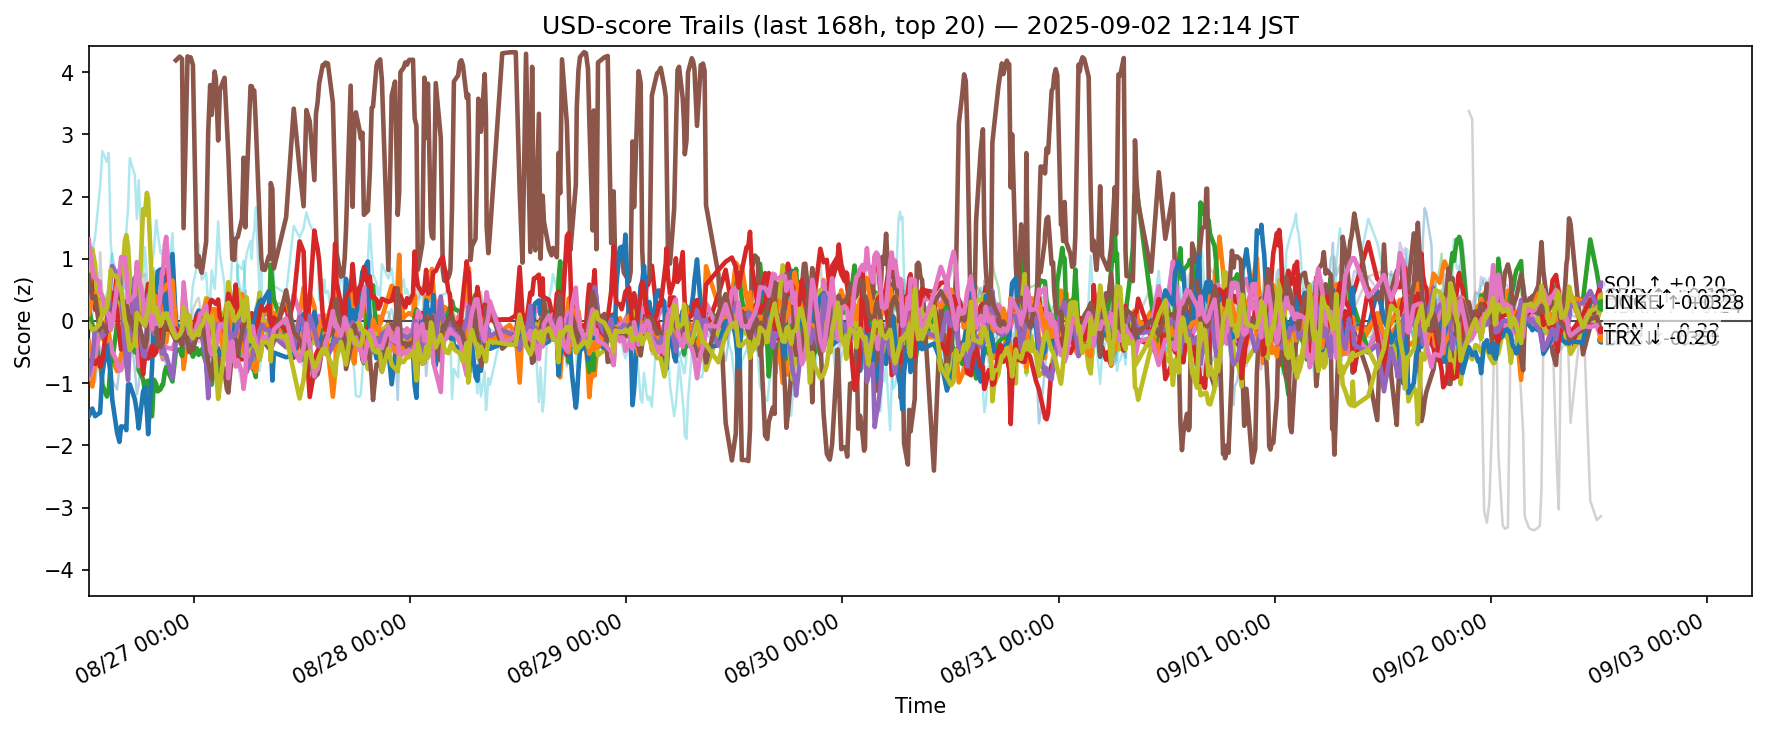

The file beside this chart, header and first rows:
ts, side, symbol, score
2025-08-26 03:16:30.714617+00:00, usd, ADA, -0.9723
2025-08-26 03:16:30.714617+00:00, usd, AVAX, -0.3234
2025-08-26 03:16:30.714617+00:00, usd, BCH, 0.2102
2025-08-26 03:16:30.714617+00:00, usd, BNB, 1.061
2025-08-26 03:16:30.714617+00:00, usd, BTC, 0.8601
2025-08-26 03:16:30.714617+00:00, usd, DOGE, -0.9217
2025-08-26 03:16:30.714617+00:00, usd, DOT, -0.1502
2025-08-26 03:16:30.714617+00:00, usd, ETH, -0.3249
2025-08-26 03:16:30.714617+00:00, usd, HBAR, 0.3178
2025-08-26 03:16:30.714617+00:00, usd, HYPE, 1.269
2025-08-26 03:16:30.714617+00:00, usd, LINK, -1.532
2025-08-26 03:16:30.714617+00:00, usd, LTC, 0.1108
2025-08-26 03:16:30.714617+00:00, usd, SHIB, 0.3084
2025-08-26 03:16:30.714617+00:00, usd, SOL, -0.6947
2025-08-26 03:16:30.714617+00:00, usd, SUI, -0.8598
2025-08-26 03:16:30.714617+00:00, usd, TON, 0.7374
2025-08-26 03:16:30.714617+00:00, usd, TRX, 1.313
2025-08-26 03:16:30.714617+00:00, usd, UNI, -1.073
2025-08-26 03:16:30.714617+00:00, usd, XLM, -0.04534
2025-08-26 03:16:30.714617+00:00, usd, XRP, 0.6532
2025-08-26 03:40:47.255398+00:00, usd, ADA, -0.7173
2025-08-26 03:40:47.255398+00:00, usd, AVAX, -1.054
2025-08-26 03:40:47.255398+00:00, usd, BCH, -0.05382
2025-08-26 03:40:47.255398+00:00, usd, BNB, 0.5524
2025-08-26 03:40:47.255398+00:00, usd, BTC, 0.6775
2025-08-26 03:40:47.255398+00:00, usd, DOGE, -0.7687
2025-08-26 03:40:47.255398+00:00, usd, DOT, 0.2517
2025-08-26 03:40:47.255398+00:00, usd, ETH, 0.1252
2025-08-26 03:40:47.255398+00:00, usd, HBAR, 1.155
2025-08-26 03:40:47.255398+00:00, usd, HYPE, 1.107
2025-08-26 03:40:47.255398+00:00, usd, LINK, -1.409
2025-08-26 03:40:47.255398+00:00, usd, LTC, 0.3505
2025-08-26 03:40:47.255398+00:00, usd, SHIB, -0.1448
2025-08-26 03:40:47.255398+00:00, usd, SOL, -0.5999
2025-08-26 03:40:47.255398+00:00, usd, SUI, -0.6218
2025-08-26 03:40:47.255398+00:00, usd, TON, 0.3651
2025-08-26 03:40:47.255398+00:00, usd, TRX, 0.8419
2025-08-26 03:40:47.255398+00:00, usd, UNI, -0.7823
2025-08-26 03:40:47.255398+00:00, usd, XLM, -0.1425
2025-08-26 03:40:47.255398+00:00, usd, XRP, 0.811
2025-08-26 03:59:32.744243+00:00, usd, ADA, -0.9859
2025-08-26 03:59:32.744243+00:00, usd, AVAX, -0.6797
2025-08-26 03:59:32.744243+00:00, usd, BCH, -0.211
2025-08-26 03:59:32.744243+00:00, usd, BNB, 0.1807
2025-08-26 03:59:32.744243+00:00, usd, BTC, 0.7428
2025-08-26 03:59:32.744243+00:00, usd, DOGE, -0.6429
2025-08-26 03:59:32.744243+00:00, usd, DOT, 0.4343
2025-08-26 03:59:32.744243+00:00, usd, ETH, 0.3974
2025-08-26 03:59:32.744243+00:00, usd, HBAR, 0.9003
2025-08-26 03:59:32.744243+00:00, usd, HYPE, 1.355
2025-08-26 03:59:32.744243+00:00, usd, LINK, -1.532
2025-08-26 03:59:32.744243+00:00, usd, LTC, 0.4356
2025-08-26 03:59:32.744243+00:00, usd, SHIB, -0.3546
2025-08-26 03:59:32.744243+00:00, usd, SOL, -0.6916
2025-08-26 03:59:32.744243+00:00, usd, SUI, -0.109
2025-08-26 03:59:32.744243+00:00, usd, TON, 0.3924
2025-08-26 03:59:32.744243+00:00, usd, TRX, 0.6889
2025-08-26 03:59:32.744243+00:00, usd, UNI, -0.6852
2025-08-26 03:59:32.744243+00:00, usd, XLM, -0.1269
2025-08-26 03:59:32.744243+00:00, usd, XRP, 0.4352
... 12,260 more rows
